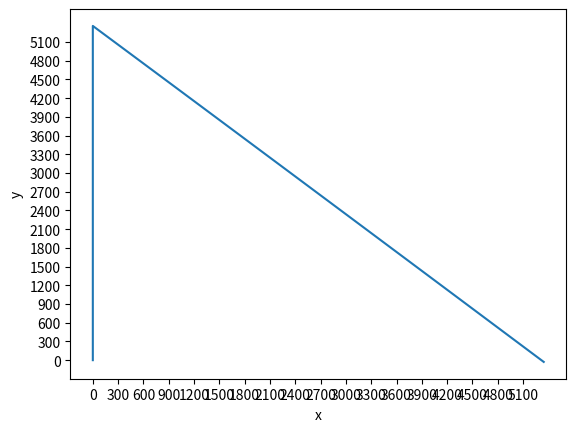

Reproduce this figure in Python.
import matplotlib.pyplot as plt
from matplotlib.pyplot import figure
import math
import numpy as np


# Константы
pi   = 3.1415    # число пи
g    = 9.807     # ускорение свободного падения на Земле, м/c^2
rho   = 1.2754    # плотность воздуха, кг/м^3

c       = 0.045  # коэффициент лобового сопротивления (в данном случае для полусферы)
v_sound = 335    # скорость звука в воздухе, м/c


# Исходные данные
m0      = 600000  # начальная общая масса, кг
m_fuel  = -1      # начальная масса топлива, кг
m_cons  = 10000   # конструкционная масса, кг
# одна из этих переменных может быть не дана (в таком случае ее значение - -1), других двух достаточно для её расчета
# если одна из этих переменных имеет значение -1, программа автоматически рассчитает её значение

diam    = 1.5       # диаметр ракеты, м
s_cross = -1      # площадь поперечного сечения, м
# если дан только диаметр ракеты, то в значение s_cross записывается -1 и далее s считается автоматически

alpha   = 20000    # расход топлива, кг/c
u       = 600     # скорость истечения газов, м/c


# Проверка корректности исходных данных
if m0 == -1 and m_fuel == -1 or m0 == -1 and m_cons == -1 or m_fuel == -1 and m_cons == -1:
    raise ValueError("Данных о массе недостаточно")
if diam == -1 and s_cross == -1:
    raise ValueError("Недосаточно данных для расчета площади поперечного сечения")
if m0 != -1 and m0 <= 0:
    raise ValueError("Некорректная общая начальная масса")
if m_fuel != -1 and m_fuel <= 0:
    raise ValueError("Некорректная начальная масса топлива")
if m_cons != -1 and m_cons <= 0:
    raise ValueError("Некорректная конструкционная масса")
if diam != -1 and diam <= 0:
    raise ValueError("Некорректный диаметр ракеты")
if s_cross != -1 and s_cross <= 0:
    raise ValueError("Некорректная площадь поперечного сечения")
if u <= 0 or u > 6666:
    raise ValueError("Некорректная скорость истечения газов")


# Расчет недостающих исходных данных
if m0 == -1:
    m0 = m_fuel + m_cons
if m_fuel == -1:
    m_fuel = m0 - m_cons
if m_cons == -1:
    m_cons = m0 - m_fuel
if s_cross == -1:
    s_cross = diam * pi


# Вертикальный взлет
def m(t):
    global alpha
    global m0
    global m_cons
    if m0 - alpha * t > m_cons:
        return m0 - alpha * t
    return m_cons
def f_vertical(t, v):
    global alpha
    global u
    global c
    global s_cross
    global rho
    global g
    return (alpha * u - 0.5 * c * s_cross * rho * v**2) / m(t) - g
t = 0
v0 = 0
h0 = 0
while v0 < v_sound:
    t += 0.1
    if m0 - alpha * t < m_cons:
        print("Недостаточно топлива")
        raise SystemExit
    v0 += 0.1 * f_vertical(t - 0.1, v0)
    h0 = f_vertical(t, v0) * t**2 / 2 
t1 = t


# Горизонтальное движение
def f_horizontal_y(t, v):
    global alpha
    global u
    global c
    global s_cross
    global rho
    global g
    return g - (alpha * u - 0.5 * c * s_cross * rho * v**2) / m(t + t1)
def f_horizontal_x(t, v):
    global alpha
    global u
    global c
    global s_cross
    global rho
    global g
    return (alpha * u - 0.5 * c * s_cross * rho * v**2) / m(t + t1)
t = 0
vy = 0
vx = v0
h = h0
l = 0
x_dots = [0, 0]
y_dots = [0, h0]
while h > 0:
    t += 0.1
    vy += 0.1 * f_horizontal_y(t - 0.1, vy)
    h = h0 - (g - f_horizontal_y(t, vy)) * t**2 / 2
    vx += 0.1 * f_horizontal_x(t - 0.1, vx)
    l = f_horizontal_x(t, vx) * t**2 / 2
    x_dots.append(l)
    y_dots.append(h)


# Вывод результатов
print("Скорость звука достигается за", round(t1), "секунд на высоте", round(h0), "метров.")
print("Длительность всего полёта -", round(t + t1), "секунд, горизонтальное расстояние, пройденное ракетой -", round(l), "метров.")
print("Траектория полёта:")
plt.plot(x_dots, y_dots)
plt.xlabel("x")
plt.ylabel("y")
plt.rcParams['figure.figsize'] = [30, 15]
plt.xticks(np.arange(min(x_dots), max(x_dots)+1, 300.0))
plt.yticks(np.arange(0, max(y_dots)+1, 300.0))
plt.show()